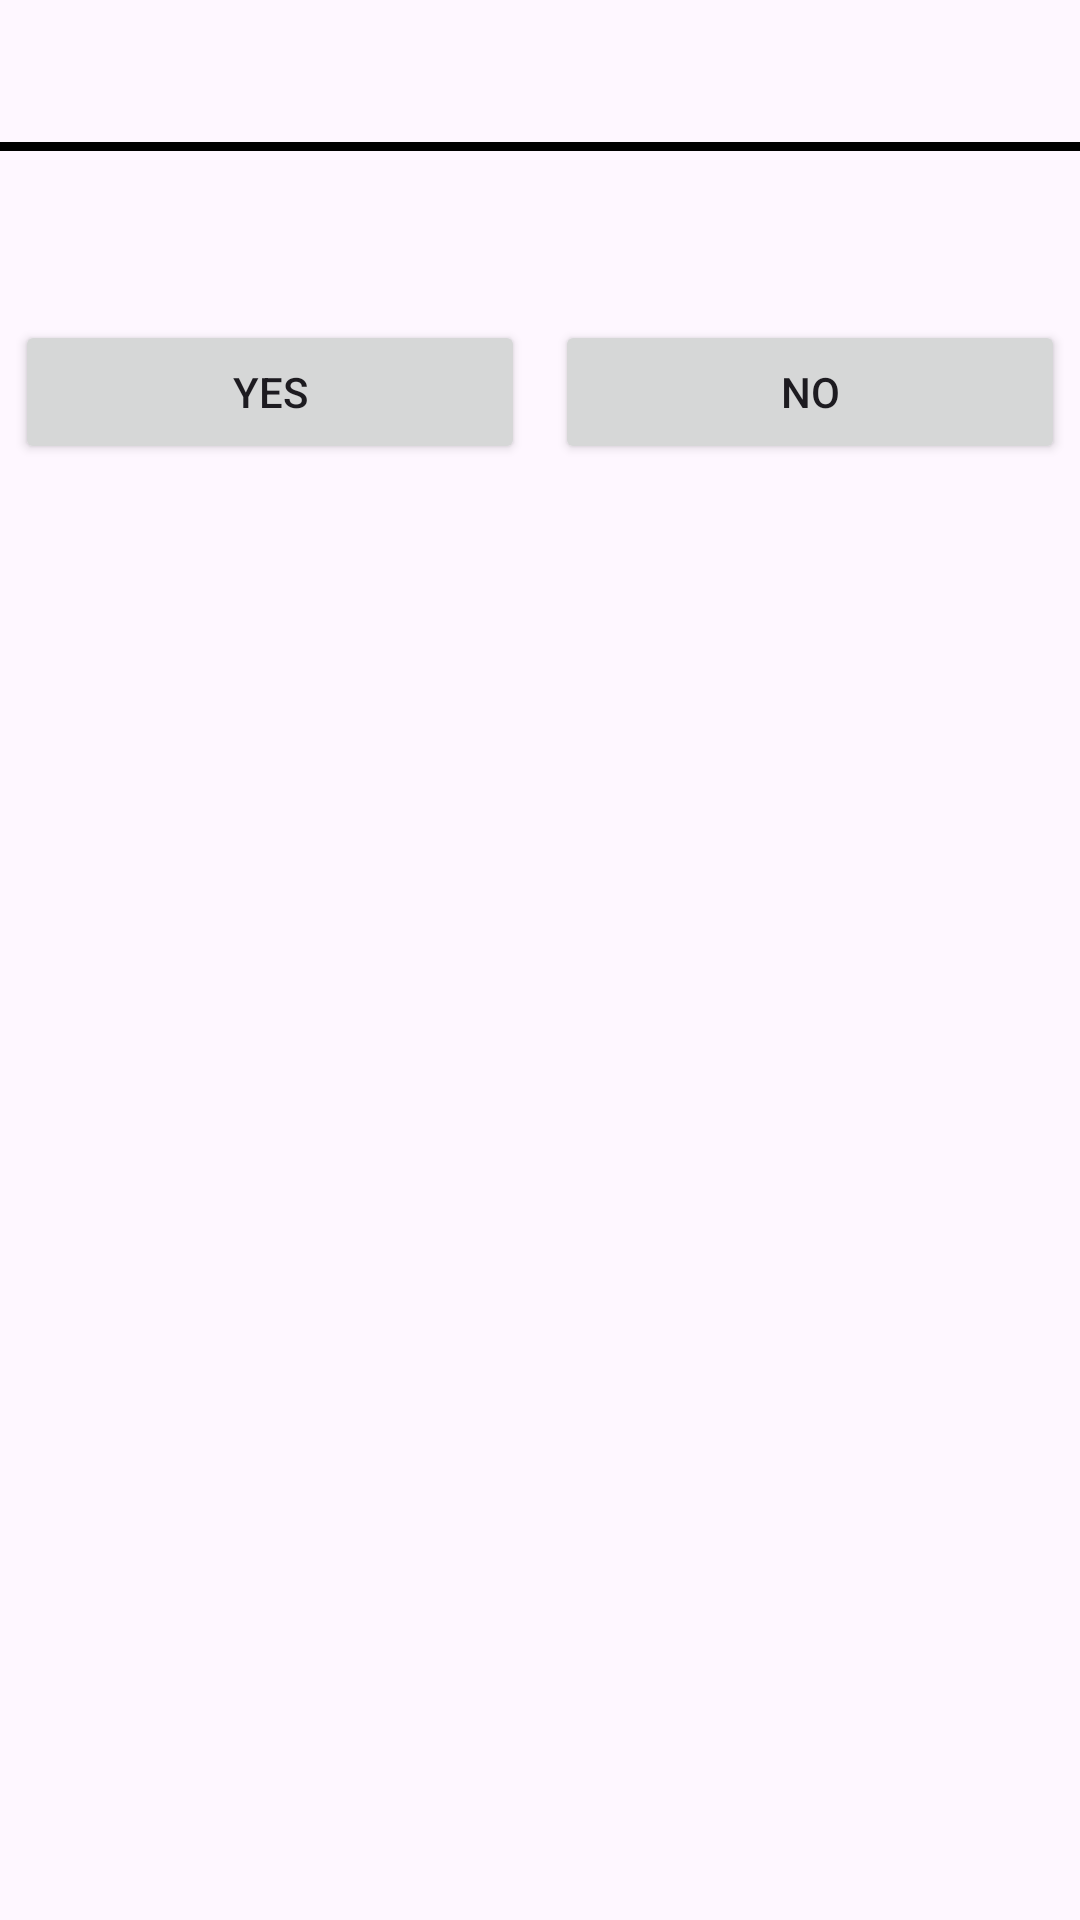

Reconstruct the res/layout file that produces this screen, plus the resources it refers to.
<!-- AndroidManifest.xml: application theme Base.Theme.ExpenseTracker -->
<!-- res/layout/confirmation_dialog_layout.xml -->
<?xml version="1.0" encoding="utf-8"?>
<LinearLayout xmlns:android="http://schemas.android.com/apk/res/android"
    android:layout_width="match_parent"
    android:layout_height="wrap_content"
    android:background="@drawable/circular_10_white"
    android:orientation="vertical">

    <TextView
        android:id="@+id/titleTextView"
        android:layout_width="wrap_content"
        android:layout_height="wrap_content"
        android:layout_gravity="center"
        android:layout_marginTop="10sp"
        android:layout_marginBottom="5sp"
        android:textColor="@android:color/black"
        android:textSize="24sp"
        android:textStyle="bold" />

    <View
        android:layout_width="match_parent"
        android:layout_height="3sp"
        android:background="@color/black" />

    <TextView
        android:id="@+id/messageTextView"
        android:layout_width="wrap_content"
        android:layout_height="wrap_content"
        android:layout_gravity="center"
        android:layout_marginTop="16sp"
        android:layout_marginBottom="16sp"
        android:textColor="@android:color/black"
        android:textSize="18sp" />

    <LinearLayout
        android:layout_width="match_parent"
        android:layout_height="wrap_content"
        android:layout_marginBottom="5sp"
        android:gravity="center"
        android:orientation="horizontal">

        <Button
            android:id="@+id/positiveButton"
            android:layout_width="wrap_content"
            android:layout_height="wrap_content"
            android:layout_marginLeft="5sp"
            android:layout_marginRight="5sp"
            android:layout_weight="1"
            android:text="YES" />

        <Button
            android:id="@+id/negativeButton"
            android:layout_width="wrap_content"
            android:layout_height="wrap_content"
            android:layout_marginLeft="5sp"
            android:layout_marginRight="5sp"
            android:layout_weight="1"
            android:text="NO" />

    </LinearLayout>
</LinearLayout>
<!-- resources referenced by this layout -->
<resources>
  <color name="black">#FF000000</color>
  <style name="Base.Theme.ExpenseTracker" parent="Theme.Material3.Light.NoActionBar">
  
      </style>
</resources>
